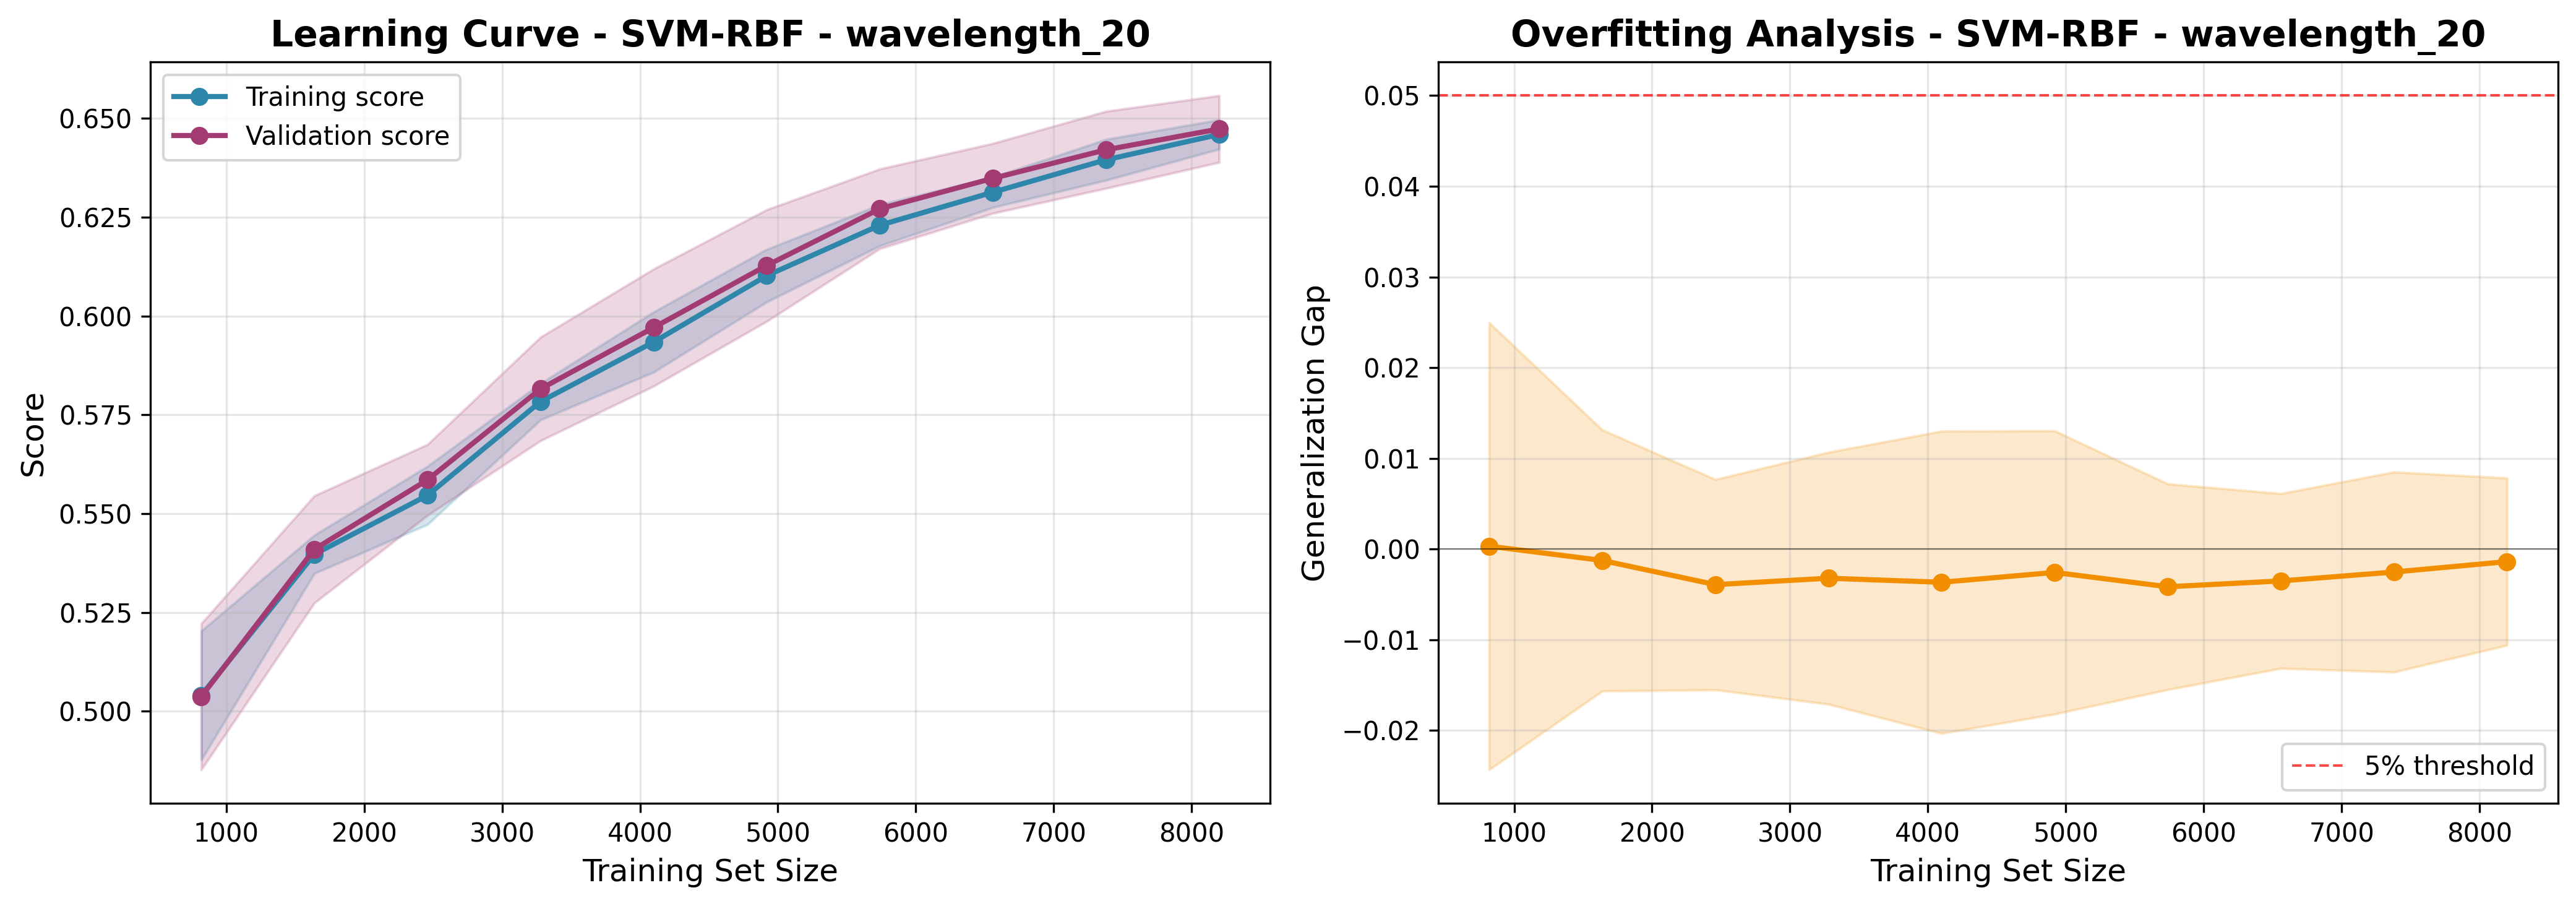

The file beside this chart, header and first rows:
train_size, train_score_mean, train_score_std, val_score_mean, val_score_std, gap_mean, gap_std
819, 0.504, 0.0163, 0.5037, 0.01849, 0.000322, 0.02464
1639, 0.5397, 0.004844, 0.541, 0.01356, -0.001256, 0.0144
2459, 0.5546, 0.007362, 0.5585, 0.008968, -0.003921, 0.0116
3279, 0.5783, 0.004615, 0.5816, 0.0131, -0.003214, 0.01389
4099, 0.5934, 0.007618, 0.5971, 0.01482, -0.00366, 0.01667
4919, 0.6102, 0.006657, 0.6128, 0.01413, -0.002575, 0.01562
5739, 0.623, 0.005207, 0.6271, 0.01008, -0.004156, 0.01135
6559, 0.6313, 0.003835, 0.6348, 0.008843, -0.003514, 0.009639
7379, 0.6395, 0.005172, 0.642, 0.009748, -0.002531, 0.01104
8199, 0.6459, 0.00371, 0.6473, 0.008443, -0.001385, 0.009222
